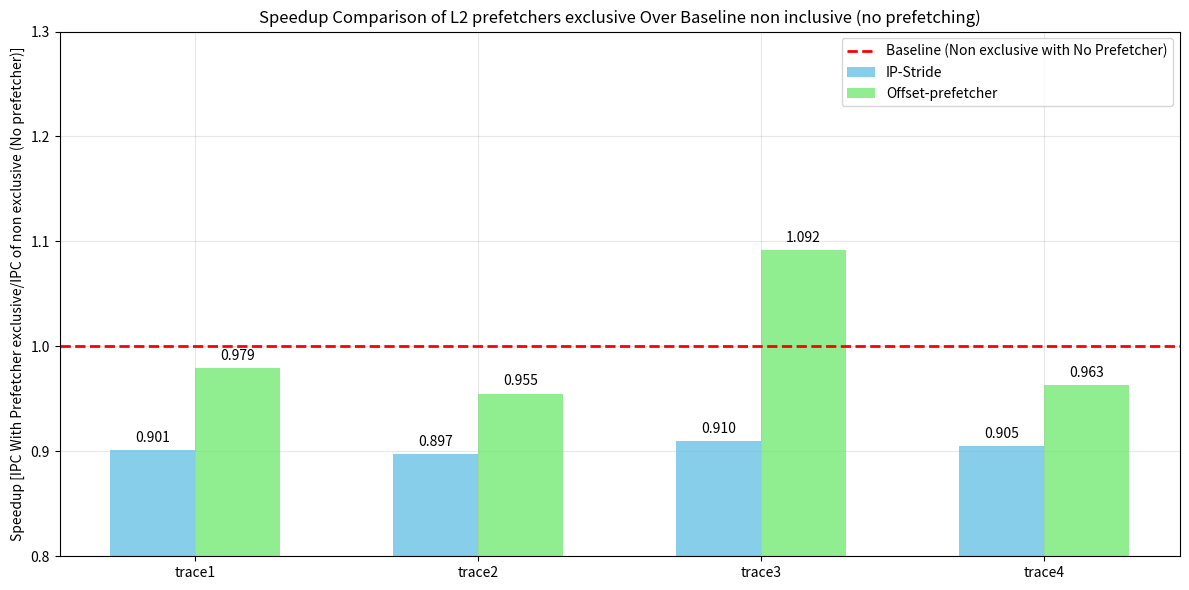

Reproduce this figure in Python.
import matplotlib.pyplot as plt
import numpy as np

# Data from the tables
traces = ['trace1', 'trace2', 'trace3', 'trace4']

# Speedup values
baseline = [1.0, 1.0, 1.0, 1.0]
ip_stride = [0.901, 0.897, 0.910, 0.905]
#offset_32 = [1.138, 1.114, 1.232, 1.119]
#offset_64 = [1.138, 1.114, 1.232, 1.119]
offset_128 = [0.979, 0.955, 1.092, 0.963]

# Set up the positions
x = np.arange(len(traces))
width = 0.30 # Width of the bars

# Create the figure and axis
fig, ax = plt.subplots(figsize=(12, 6))

# Plot bars for each prefetcher type
ax.bar(x - 0.5*width, ip_stride, width, label='IP-Stride', color='skyblue')
#ax.bar(x - 0.5*width, offset_32, width, label='Offset (32 entries)', color='lightcoral')
#ax.bar(x + 0.5*width, offset_64, width, label='Offset (64 entries)', color='orange')
ax.bar(x + 0.5*width, offset_128, width, label='Offset-prefetcher', color='lightgreen')

# Add horizontal dashed line for baseline
ax.axhline(y=1.0, color='red', linestyle='--', linewidth=2, label='Baseline (Non exclusive with No Prefetcher)')

# Customize the plot
#ax.set_xlabel('Trace Files')
ax.set_ylabel('Speedup [IPC With Prefetcher exclusive/IPC of non exclusive (No prefetcher)]')
ax.set_title('Speedup Comparison of L2 prefetchers exclusive Over Baseline non inclusive (no prefetching)')
ax.set_xticks(x)
ax.set_xticklabels(traces)
ax.set_ylim(0.8, 1.3)
ax.legend(loc='upper right')
ax.grid(True, alpha=0.3)

# Add value labels on top of bars
for i, val in enumerate(ip_stride):
    ax.text(i - 0.5*width, val + 0.005, f'{val:.3f}', ha='center', va='bottom')
#for i, val in enumerate(offset_32):
#    ax.text(i - 0.5*width, val + 0.005, f'{val:.3f}', ha='center', va='bottom')
#for i, val in enumerate(offset_64):
#    ax.text(i + 0.5*width, val + 0.005, f'{val:.3f}', ha='center', va='bottom')
for i, val in enumerate(offset_128):
    ax.text(i + 0.5*width, val + 0.005, f'{val:.3f}', ha='center', va='bottom')

plt.tight_layout()
plt.savefig('speedup_exclusive_baseline_no_prefetcher_non_inclusive.png', dpi=300, bbox_inches='tight')
plt.show()
